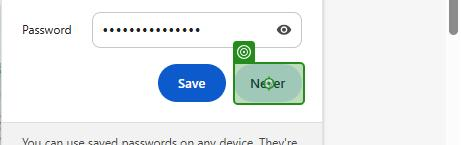
Workflow: Register

Step 1: check the push button 'Never' in window 'Save password?' (chrome.exe)

Step 2: click on the push button 'Never' in window 'Save password?' (chrome.exe) (same screen as step 1)
